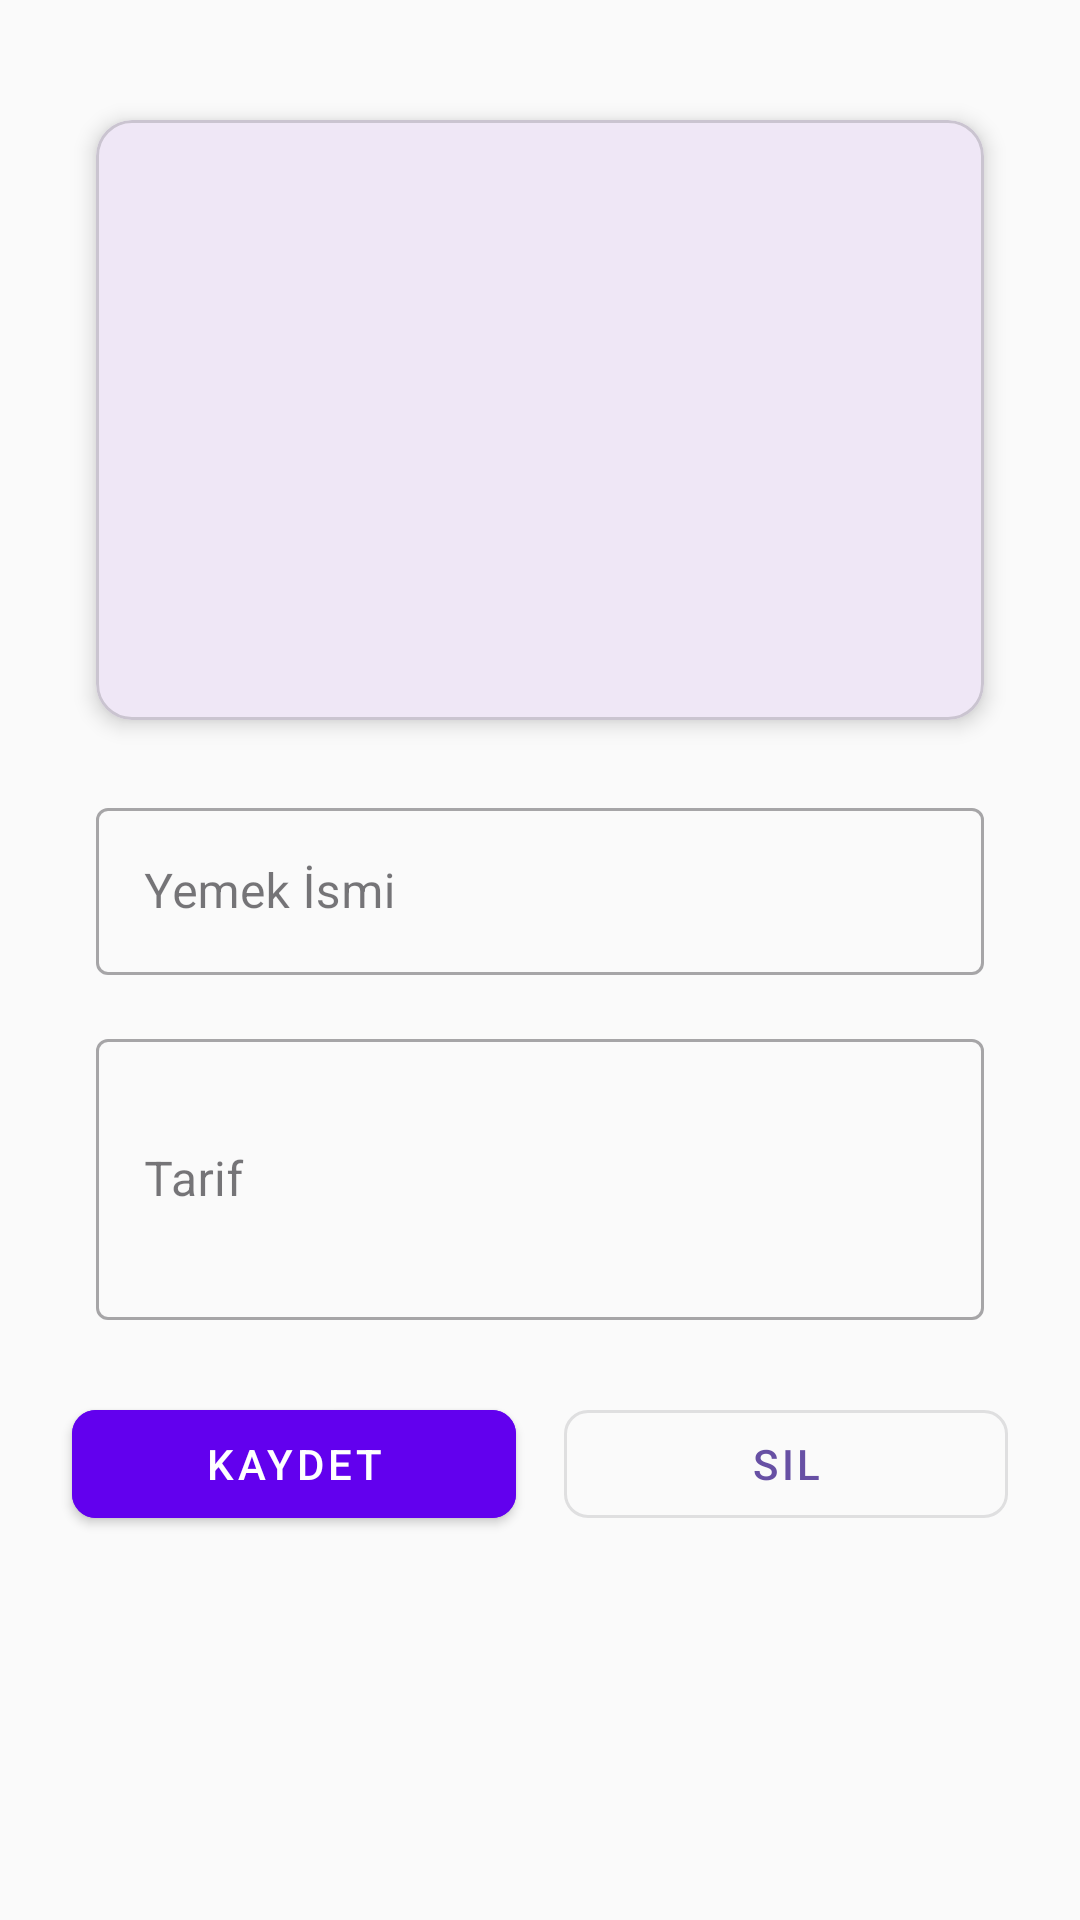

This screen was rendered from an Android layout file. Write that file and the resources it references.
<!-- AndroidManifest.xml: application theme Theme.YemekTarifiProjesi -->
<!-- res/layout/fragment_tarif.xml -->
<?xml version="1.0" encoding="utf-8"?>
<androidx.constraintlayout.widget.ConstraintLayout
    xmlns:android="http://schemas.android.com/apk/res/android"
    xmlns:app="http://schemas.android.com/apk/res-auto"
    xmlns:tools="http://schemas.android.com/tools"
    android:layout_width="match_parent"
    android:layout_height="match_parent"
    android:background="@color/background_light"
    android:padding="16dp"
    tools:context=".view.tarifFragment">

    <com.google.android.material.card.MaterialCardView
        android:id="@+id/imageCard"
        android:layout_width="0dp"
        android:layout_height="200dp"
        android:layout_marginHorizontal="16dp"
        android:layout_marginTop="24dp"
        app:cardCornerRadius="12dp"
        app:cardElevation="4dp"
        app:layout_constraintEnd_toEndOf="parent"
        app:layout_constraintStart_toStartOf="parent"
        app:layout_constraintTop_toTopOf="parent">

        <ImageView
            android:id="@+id/imageView"
            android:layout_width="match_parent"
            android:layout_height="match_parent"
            android:scaleType="centerCrop"
            android:src="@drawable/placeholder_image"
            android:onClick="gorselSec"
            android:contentDescription="Recipe image" />

    </com.google.android.material.card.MaterialCardView>

    <com.google.android.material.textfield.TextInputLayout
        android:id="@+id/isimTextLayout"
        android:layout_width="0dp"
        android:layout_height="wrap_content"
        android:layout_marginHorizontal="16dp"
        android:layout_marginTop="24dp"
        app:layout_constraintEnd_toEndOf="parent"
        app:layout_constraintStart_toStartOf="parent"
        app:layout_constraintTop_toBottomOf="@id/imageCard"
        style="@style/Widget.MaterialComponents.TextInputLayout.OutlinedBox">

        <com.google.android.material.textfield.TextInputEditText
            android:id="@+id/isimText"
            android:layout_width="match_parent"
            android:layout_height="wrap_content"
            android:hint="Yemek İsmi"
            android:inputType="text" />

    </com.google.android.material.textfield.TextInputLayout>

    <com.google.android.material.textfield.TextInputLayout
        android:id="@+id/malzemeTextLayout"
        android:layout_width="0dp"
        android:layout_height="wrap_content"
        android:layout_marginHorizontal="16dp"
        android:layout_marginTop="16dp"
        app:layout_constraintEnd_toEndOf="parent"
        app:layout_constraintStart_toStartOf="parent"
        app:layout_constraintTop_toBottomOf="@id/isimTextLayout"
        style="@style/Widget.MaterialComponents.TextInputLayout.OutlinedBox">

        <com.google.android.material.textfield.TextInputEditText
            android:id="@+id/malzemeText"
            android:layout_width="match_parent"
            android:layout_height="wrap_content"
            android:hint="Tarif"
            android:inputType="textMultiLine"
            android:minLines="3" />

    </com.google.android.material.textfield.TextInputLayout>

    <LinearLayout
        android:layout_width="0dp"
        android:layout_height="wrap_content"
        android:layout_marginTop="24dp"
        android:orientation="horizontal"
        android:gravity="center"
        app:layout_constraintEnd_toEndOf="parent"
        app:layout_constraintStart_toStartOf="parent"
        app:layout_constraintTop_toBottomOf="@id/malzemeTextLayout">

        <com.google.android.material.button.MaterialButton
            android:id="@+id/kaydetButton"
            android:layout_width="0dp"
            android:layout_height="wrap_content"
            android:layout_weight="1"
            android:layout_marginHorizontal="8dp"
            android:text="Kaydet"
            android:onClick="kaydet"
            style="@style/Widget.MaterialComponents.Button"
            app:cornerRadius="8dp"
            android:backgroundTint="@color/primary" />

        <com.google.android.material.button.MaterialButton
            android:id="@+id/silButton"
            android:layout_width="0dp"
            android:layout_height="wrap_content"
            android:layout_weight="1"
            android:layout_marginHorizontal="8dp"
            android:text="Sil"
            android:onClick="sil"
            style="@style/Widget.MaterialComponents.Button.OutlinedButton"
            app:cornerRadius="8dp" />

    </LinearLayout>

</androidx.constraintlayout.widget.ConstraintLayout>
<!-- resources referenced by this layout -->
<resources>
  <color name="background_light">#FAFAFA</color>
  <color name="primary">#6200EE</color>
  <style name="Theme.YemekTarifiProjesi" parent="Base.Theme.YemekTarifiProjesi" />
  <style name="Base.Theme.YemekTarifiProjesi" parent="Theme.Material3.DayNight.NoActionBar">
          
          
      </style>
</resources>
